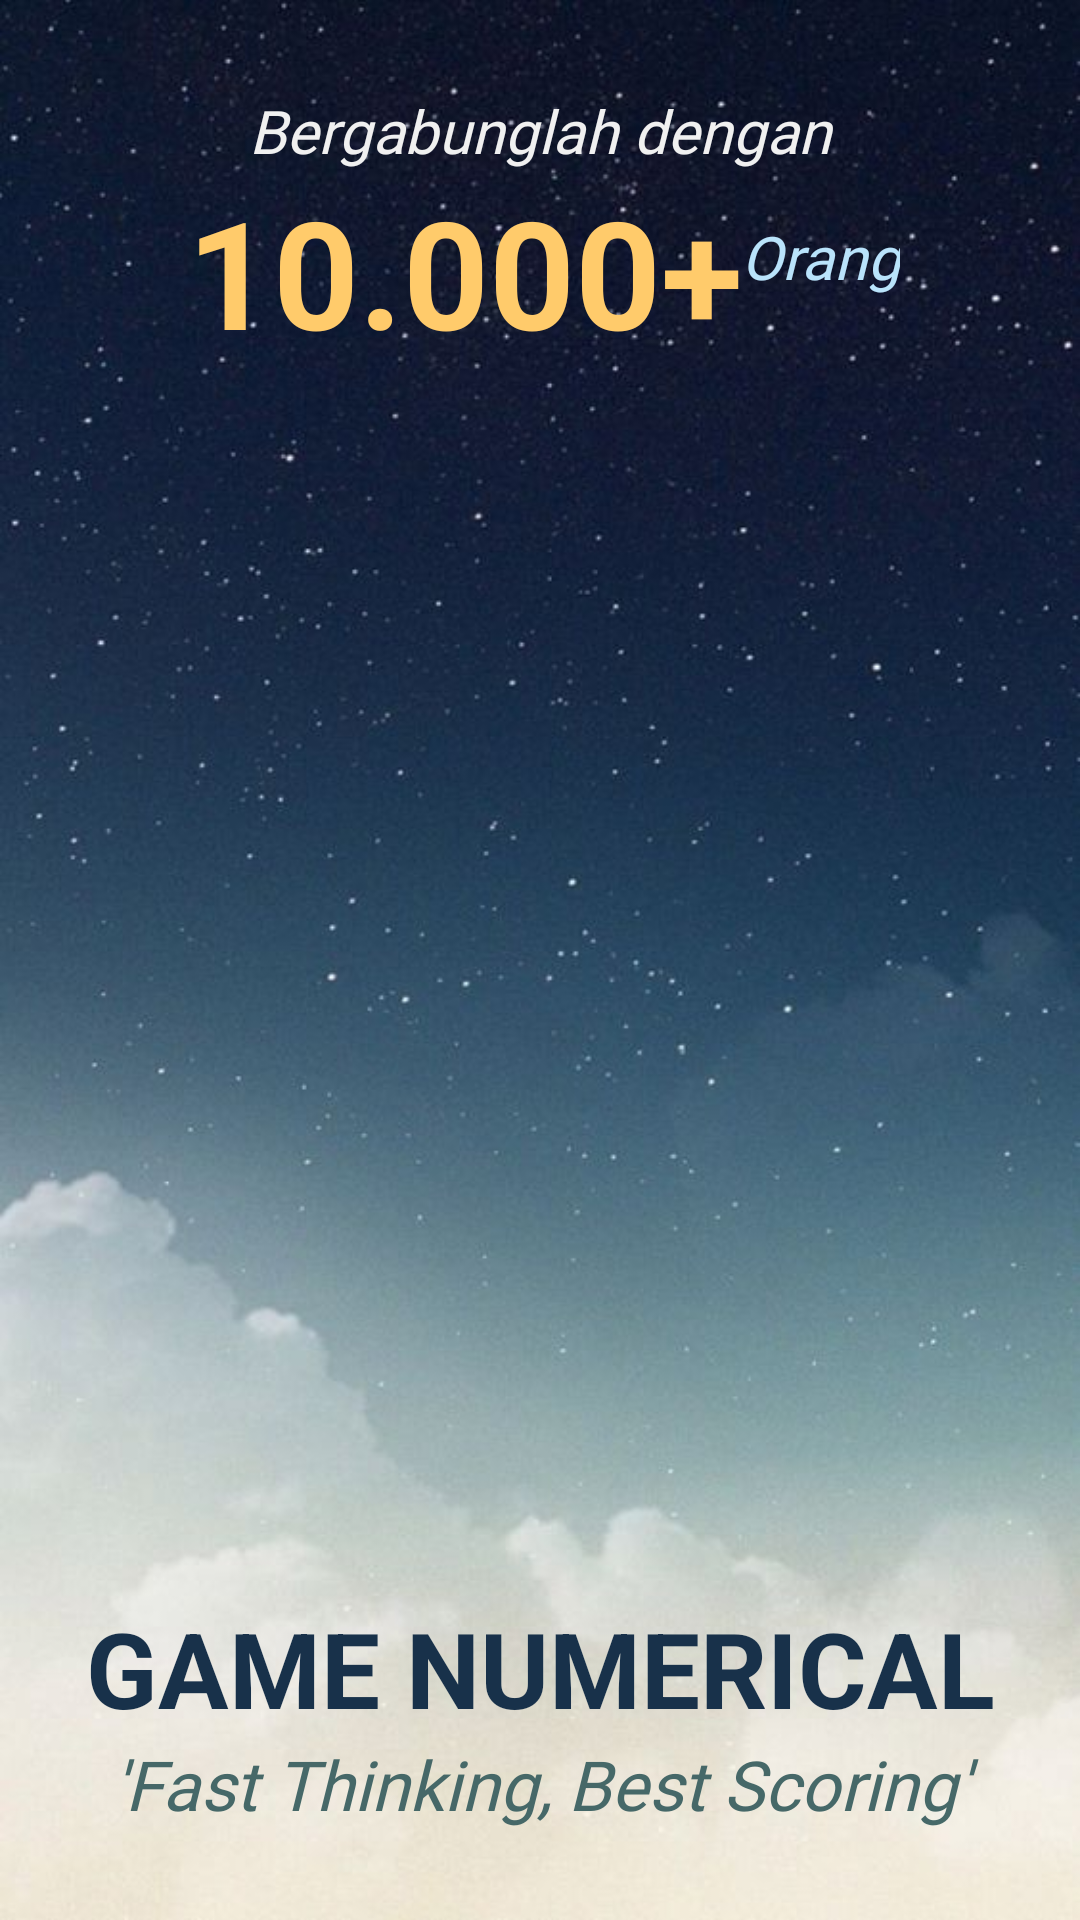

Reconstruct the res/layout file that produces this screen, plus the resources it refers to.
<!-- AndroidManifest.xml: application theme AppTheme -->
<!-- res/layout/activity_splash_screen.xml -->
<?xml version="1.0" encoding="utf-8"?>

<RelativeLayout xmlns:android="http://schemas.android.com/apk/res/android"
    xmlns:app="http://schemas.android.com/apk/res-auto"
    xmlns:tools="http://schemas.android.com/tools"
    android:background="@drawable/bg_splash"
    android:backgroundTintMode="screen"
    android:layout_width="match_parent"
    android:layout_height="match_parent"
    style="@style/SplashScreen"
    android:theme="@style/SplashScreen"
    tools:context=".SplashScreen">

    <LinearLayout
        android:id="@+id/line1"
        android:layout_width="match_parent"
        android:layout_height="wrap_content"
        android:orientation="vertical">


        <TextView
            android:layout_marginTop="30dp"
            android:text="Bergabunglah dengan"
            android:textSize="20dp"
            android:textColor="#F0F0F0"
            android:gravity="center"
            android:textStyle="italic"
            android:fontFamily="@font/roboto_regular"
            android:layout_width="match_parent"
            android:layout_height="wrap_content" />

     <RelativeLayout
         android:layout_width="match_parent"
         android:layout_height="wrap_content">
         <TextView
             android:id="@+id/counter"
             android:text="10.000+"
             android:textSize="50dp"
             android:textColor="#FFCB6B"
             android:layout_marginRight="50dp"
             android:gravity="center"
             android:textStyle="bold"
             android:layout_width="match_parent"
             android:layout_height="wrap_content" />

         <TextView
             android:layout_alignTop="@id/counter"
             android:text="Orang"
             android:textSize="20dp"
             android:textColor="#B9E3FB"
             android:gravity="center"
             android:textStyle="italic"
             android:fontFamily="@font/roboto_light"
             android:layout_marginTop="15dp"
             android:layout_marginRight="60dp"
             android:layout_alignParentRight="true"
             android:layout_width="wrap_content"
             android:layout_height="wrap_content" />


     </RelativeLayout>
    </LinearLayout>

    <LinearLayout
        android:id="@+id/line2"
        android:layout_alignParentBottom="true"
        android:layout_width="match_parent"
        android:layout_height="wrap_content"
        android:orientation="vertical">
        <TextView
            android:text="GAME NUMERICAL"
            android:layout_marginTop="120dp"
            android:textSize="35dp"
            android:textColor="#18314A"
            android:gravity="center"
            android:textStyle="bold"
            android:layout_width="match_parent"
            android:layout_height="wrap_content" />

        <TextView
            android:layout_marginBottom="30dp"
            android:text="'Fast Thinking, Best Scoring'"
            android:textSize="23dp"
            android:textColor="#466868"
            android:textStyle="italic"
            android:gravity="center"
            android:fontFamily="@font/roboto_regular"
            android:layout_width="match_parent"
            android:layout_height="wrap_content" />

    </LinearLayout>

</RelativeLayout>
<!-- resources referenced by this layout -->
<resources>
  <!-- drawable bg_splash: jpg bitmap (drawable, 52571 bytes) -->
  <style name="SplashScreen" parent="Theme.AppCompat.DayNight.DarkActionBar">
          <item name="colorPrimary">@color/splash_primary</item>
          <item name="colorPrimaryDark">@color/splash_primary</item>
          <item name="colorAccent">@color/colorAccent</item>
      </style>
  <style name="AppTheme" parent="Theme.AppCompat.Light.DarkActionBar">
          
          <item name="colorPrimary">@color/colorPrimary</item>
          <item name="colorPrimaryDark">@color/colorPrimaryDark</item>
          <item name="colorAccent">@color/colorAccent</item>
      </style>
  <color name="splash_primary">#151A2E</color>
  <color name="colorAccent">#F48FB1</color>
  <color name="colorPrimary">#232341</color>
  <color name="colorPrimaryDark">#232341</color>
</resources>
